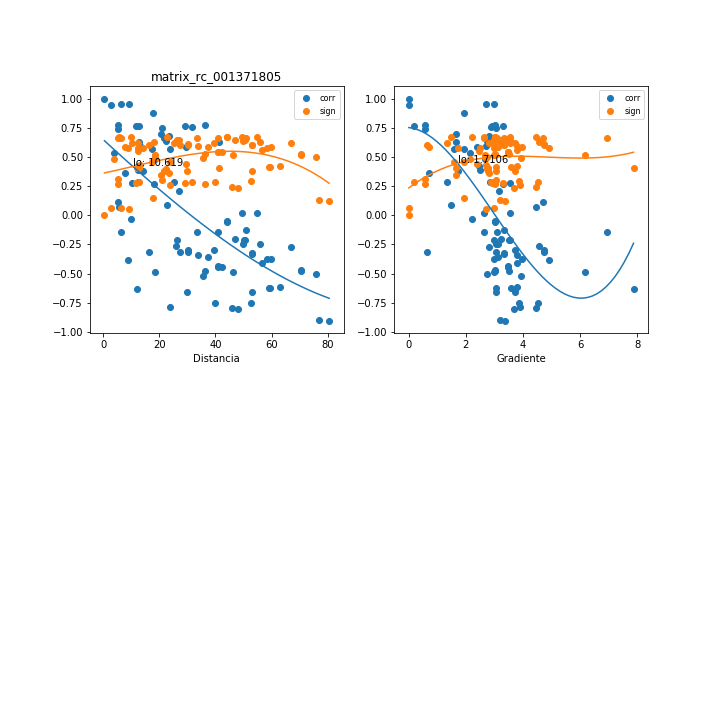

The table this chart was drawn from, first rows:
, mx_co, mx_di, mx_gr, mx_si
0, 0.7737, 5.485, 0.5524, 0.2708
1, 0.7365, 5.388, 0.5624, 0.3086
2, -0.4869, 46.26, 2.993, 0.5146
3, 0.01775, 49.58, 2.627, 0.6743
4, -0.2498, 55.71, 3.133, 0.6324
5, -0.3752, 58.52, 2.982, 0.5795
6, 0.7453, 20.9, 3.051, 0.2999
7, 0.77, 11.61, 3.312, 0.2745
8, -0.03439, 9.979, 2.206, 0.6737
9, 0.5719, 17.48, 1.573, 0.4539
10, 0.5691, 23.8, 1.949, 0.456
11, -0.5226, 35.67, 3.946, 0.4902
12, -0.5073, 75.77, 2.754, 0.5009
13, 0.9975, 0.5042, 0.0, 0.003308
14, -0.4411, 40.78, 3.469, 0.5433
15, -0.04687, 44.1, 3.022, 0.673
16, -0.211, 50.23, 3.535, 0.6444
17, -0.3308, 53.03, 3.348, 0.6007
18, 0.6633, 21.82, 2.784, 0.3777
19, 0.6278, 12.72, 2.787, 0.4086
20, 0.0708, 5.634, 4.446, 0.6711
21, 0.4195, 12.39, 2.464, 0.5558
22, 0.5075, 18.6, 2.656, 0.5007
23, -0.3156, 30.35, 4.737, 0.6073
24, -0.4772, 70.29, 3.011, 0.5209
25, -0.4368, 40.87, 3.462, 0.5458
26, -0.05644, 44.21, 3.014, 0.6723
27, -0.2107, 50.36, 3.526, 0.6445
28, -0.3273, 53.16, 3.34, 0.6022
29, 0.6363, 22.25, 2.73, 0.4014
30, 0.5976, 13.12, 2.701, 0.4336
31, 0.1115, 5.334, 4.696, 0.6661
32, 0.3853, 12.29, 2.484, 0.5743
33, 0.4834, 18.55, 2.665, 0.5169
34, -0.2986, 30.34, 4.739, 0.6143
35, -0.4721, 70.39, 3.007, 0.5242
36, 0.5358, 3.84, 2.141, 0.4809
37, 0.2745, 10.18, 3.544, 0.6237
38, 0.2855, 12.62, 2.86, 0.6195
39, -0.751, 52.56, 3.847, 0.2941
40, -0.8063, 48.05, 3.682, 0.236
41, -0.3534, 37.3, 3.122, 0.5902
42, -0.6597, 29.72, 3.734, 0.3809
43, -0.7876, 23.7, 3.885, 0.2561
44, 0.7621, 12.69, 0.1814, 0.2827
45, 0.5856, 29.51, 2.379, 0.4432
46, -0.1443, 6.389, 6.933, 0.6604
47, -0.3864, 8.984, 4.931, 0.5738
48, 0.02429, 54.88, 3.535, 0.6741
49, -0.1228, 50.83, 3.319, 0.6643
50, -0.1408, 40.81, 2.652, 0.6611
51, -0.147, 33.3, 3.086, 0.6599
52, -0.3161, 27.38, 3.063, 0.6071
53, -0.3164, 16.53, 0.6367, 0.6069
54, -0.2136, 26.29, 2.982, 0.6437
55, 0.9507, 2.972, 0.0, 0.06487
56, -0.3704, 59.94, 3.976, 0.5819
57, -0.4087, 56.43, 3.775, 0.5618
58, -0.2008, 47.09, 3.239, 0.6473
59, -0.2932, 39.63, 3.71, 0.6165
... 31 more rows
